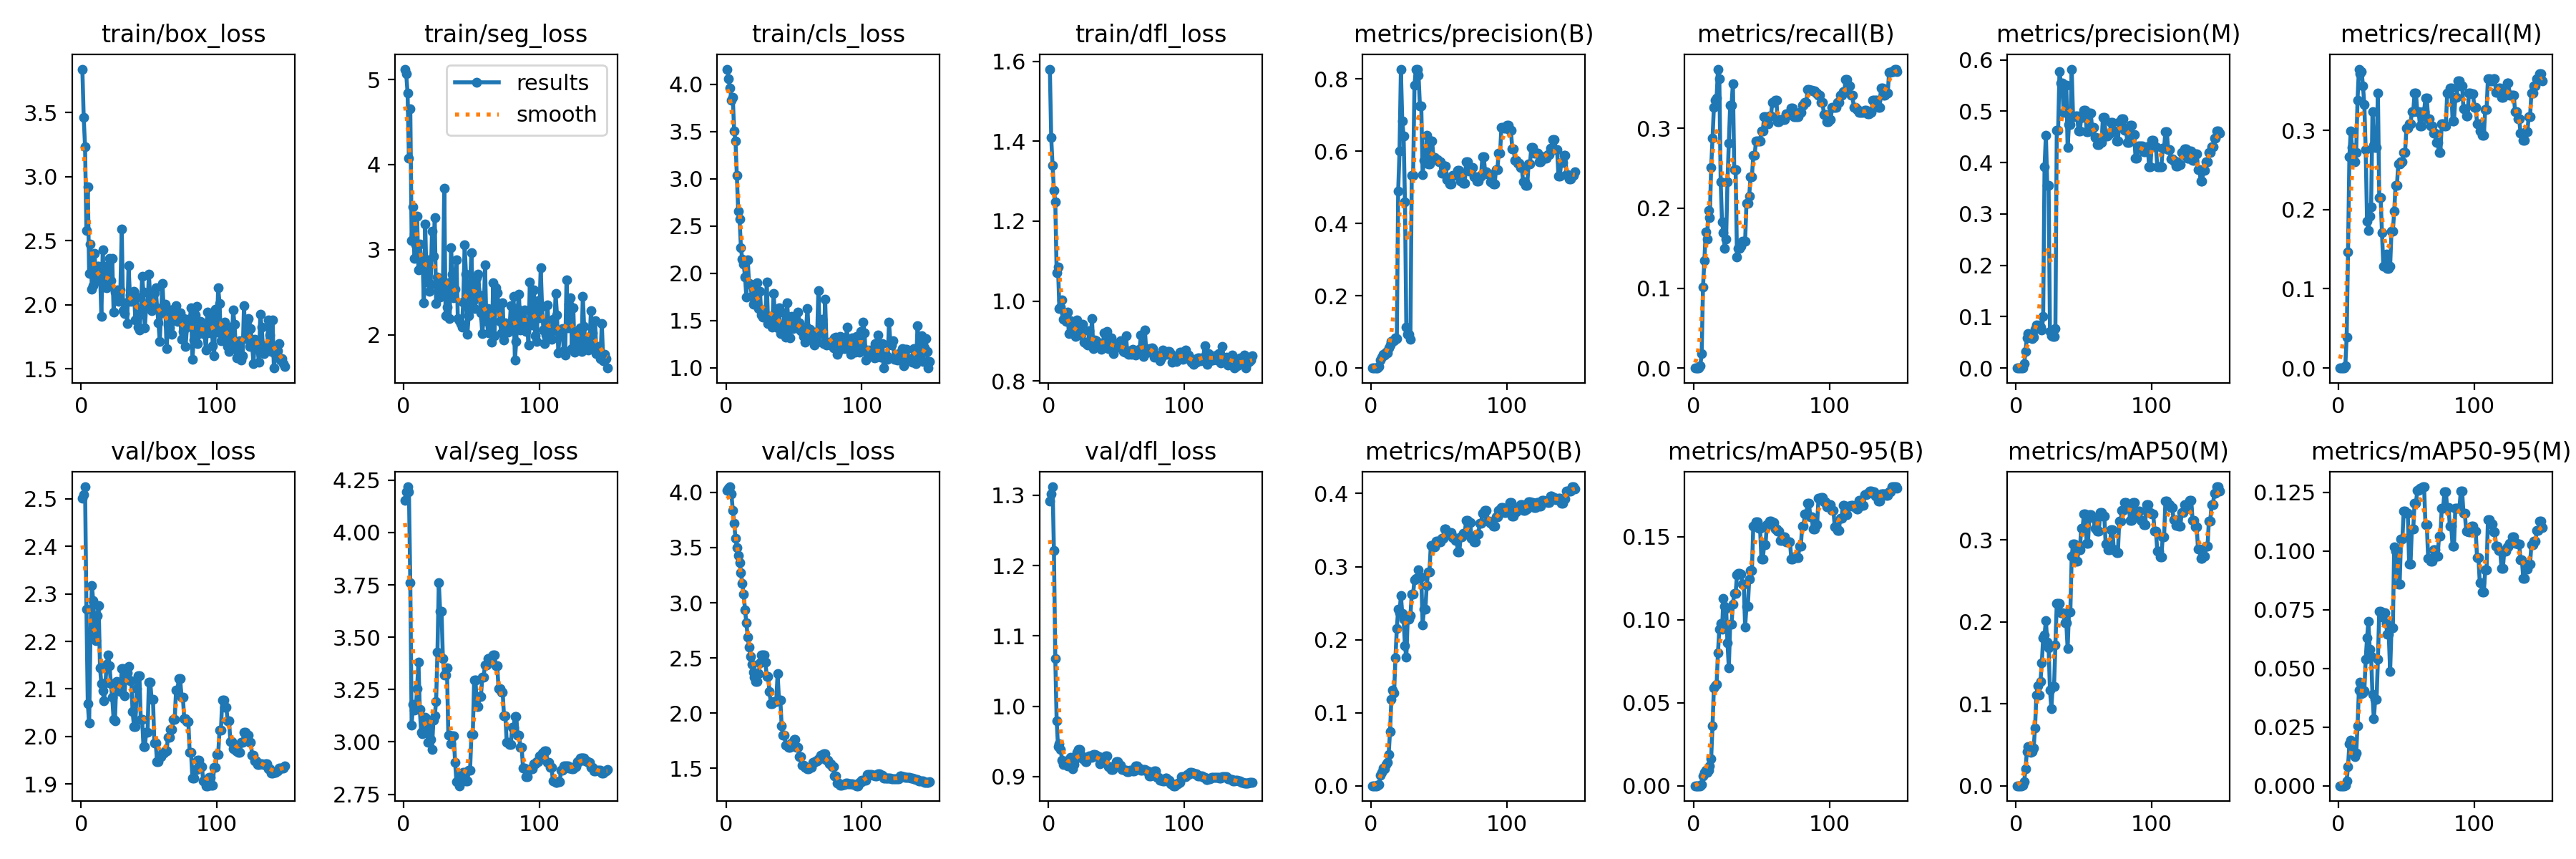

The data file committed next to this chart (first rows):
epoch, train/box_loss, train/seg_loss, train/cls_loss, train/dfl_loss, metrics/precision(B), metrics/recall(B), metrics/mAP50(B), metrics/mAP50-95(B), metrics/precision(M), metrics/recall(M), metrics/mAP50(M), metrics/mAP50-95(M), val/box_loss, val/seg_loss, val/cls_loss, val/dfl_loss, lr/pg0, lr/pg1, lr/pg2
1, 3.838, 5.122, 4.162, 1.581, 0, 0, 0, 0, 0, 0, 0, 0, 2.501, 4.154, 4.016, 1.292, 2e-05, 2e-05, 2e-05
2, 3.46, 5.064, 4.056, 1.409, 0, 0, 0, 0, 0, 0, 0, 0, 2.509, 4.194, 4.034, 1.302, 5.9604e-05, 5.9604e-05, 5.9604e-05
3, 3.231, 4.842, 3.962, 1.34, 0, 0, 0, 0, 0, 0, 0, 0, 2.525, 4.218, 4.05, 1.312, 9.868e-05, 9.868e-05, 9.868e-05
4, 2.576, 4.076, 3.835, 1.277, 0, 0, 0, 0, 0, 0, 0, 0, 2.268, 4.196, 3.985, 1.221, 0.0001372, 0.0001372, 0.0001372
5, 2.922, 4.654, 3.861, 1.248, 0.00067, 0.00299, 0.00034, 3e-05, 0.00067, 0.00299, 0.00034, 0.0001, 2.069, 3.759, 3.836, 1.068, 0.0001753, 0.0001753, 0.0001753
6, 2.244, 3.106, 3.509, 1.071, 0.004, 0.01796, 0.00206, 0.00089, 0.00867, 0.03892, 0.00461, 0.00208, 2.028, 3.08, 3.722, 0.9796, 0.0002127, 0.0002127, 0.0002127
7, 2.472, 3.505, 3.399, 1.085, 0.02267, 0.1018, 0.01393, 0.00602, 0.03267, 0.1467, 0.02087, 0.00827, 2.216, 3.18, 3.581, 0.943, 0.0002497, 0.0002497, 0.0002497
8, 2.121, 2.897, 3.035, 0.9813, 0.03, 0.1347, 0.01873, 0.00825, 0.05933, 0.2665, 0.04178, 0.01779, 2.318, 3.15, 3.497, 0.9472, 0.0002861, 0.0002861, 0.0002861
9, 2.148, 3.059, 2.655, 0.9852, 0.038, 0.1707, 0.02429, 0.00941, 0.06667, 0.2994, 0.04775, 0.01934, 2.285, 3.156, 3.429, 0.9383, 0.000322, 0.000322, 0.000322
10, 2.401, 3.395, 2.574, 1.003, 0.036, 0.1617, 0.02296, 0.00826, 0.062, 0.2784, 0.04336, 0.01864, 2.231, 3.256, 3.365, 0.9236, 0.0003574, 0.0003574, 0.0003574
11, 2.181, 2.765, 2.268, 0.9537, 0.044, 0.1976, 0.02904, 0.00949, 0.06067, 0.2725, 0.04099, 0.01416, 2.202, 3.382, 3.275, 0.9177, 0.0003923, 0.0003923, 0.0003923
12, 2.301, 3.062, 2.148, 0.9687, 0.042, 0.1886, 0.03212, 0.01212, 0.058, 0.2605, 0.04142, 0.01242, 2.254, 3.156, 3.176, 0.9196, 0.0004266, 0.0004266, 0.0004266
13, 2.302, 2.869, 2.099, 0.9492, 0.056, 0.2515, 0.04295, 0.01641, 0.06067, 0.2725, 0.04626, 0.01378, 2.276, 3.047, 3.075, 0.9222, 0.0004604, 0.0004604, 0.0004604
14, 2.256, 2.908, 1.964, 0.9716, 0.064, 0.2874, 0.07406, 0.03626, 0.07533, 0.3383, 0.07051, 0.02548, 2.145, 3.04, 2.938, 0.9148, 0.0004937, 0.0004937, 0.0004937
15, 1.909, 2.372, 1.749, 0.9188, 0.07267, 0.3263, 0.1186, 0.05872, 0.084, 0.3772, 0.111, 0.04067, 2.111, 3.065, 2.817, 0.9237, 0.0005264, 0.0005264, 0.0005264
16, 2.426, 3.3, 2.144, 0.9517, 0.07467, 0.3353, 0.1311, 0.06022, 0.08267, 0.3713, 0.1223, 0.04424, 2.096, 3.118, 2.69, 0.9278, 0.0005586, 0.0005586, 0.0005586
17, 2.137, 2.616, 1.889, 0.937, 0.07533, 0.3383, 0.127, 0.06102, 0.08333, 0.3743, 0.1105, 0.03929, 2.075, 3.11, 2.6, 0.9203, 0.0005903, 0.0005903, 0.0005903
18, 2.297, 2.877, 1.884, 0.9263, 0.08333, 0.3743, 0.1754, 0.08007, 0.07933, 0.3563, 0.1276, 0.03963, 2.113, 2.998, 2.511, 0.9113, 0.0006215, 0.0006215, 0.0006215
19, 2.133, 2.512, 1.754, 0.9278, 0.08067, 0.3623, 0.2154, 0.09449, 0.074, 0.3323, 0.1502, 0.04046, 2.152, 3.071, 2.44, 0.9176, 0.0006521, 0.0006521, 0.0006521
20, 2.14, 2.598, 1.671, 0.9117, 0.4896, 0.2335, 0.2415, 0.09786, 0.1004, 0.2754, 0.1808, 0.05377, 2.172, 3.012, 2.37, 0.9254, 0.0006822, 0.0006822, 0.0006822
21, 2.362, 3.219, 1.842, 0.9536, 0.6, 0.1826, 0.2369, 0.09415, 0.3916, 0.1856, 0.1841, 0.06294, 2.15, 2.965, 2.326, 0.9345, 0.0007118, 0.0007118, 0.0007118
22, 2.19, 2.921, 1.766, 0.9291, 0.8251, 0.1696, 0.2606, 0.1127, 0.4537, 0.1736, 0.2015, 0.07006, 2.111, 3.103, 2.285, 0.9388, 0.0007408, 0.0007408, 0.0007408
23, 2.361, 3.379, 1.903, 0.9153, 0.684, 0.1497, 0.2359, 0.1079, 0.3556, 0.1916, 0.175, 0.05803, 2.083, 3.124, 2.288, 0.9385, 0.0007693, 0.0007693, 0.0007693
24, 1.942, 2.365, 1.629, 0.9164, 0.6427, 0.1615, 0.2276, 0.1068, 0.3558, 0.2036, 0.168, 0.05517, 2.037, 3.192, 2.355, 0.931, 0.0007973, 0.0007973, 0.0007973
25, 2.1, 2.682, 1.812, 0.9426, 0.4588, 0.2335, 0.1914, 0.08619, 0.072, 0.3234, 0.1168, 0.03881, 2.034, 3.43, 2.454, 0.9251, 0.0008248, 0.0008248, 0.0008248
26, 2.032, 2.587, 1.56, 0.8972, 0.1122, 0.2814, 0.1757, 0.07099, 0.06267, 0.2814, 0.09428, 0.02846, 2.116, 3.76, 2.524, 0.9243, 0.0008517, 0.0008517, 0.0008517
27, 2.115, 2.445, 1.536, 0.8975, 0.0926, 0.3293, 0.2276, 0.09748, 0.062, 0.2784, 0.1212, 0.03679, 2.107, 3.625, 2.529, 0.9216, 0.0008781, 0.0008781, 0.0008781
28, 2.026, 2.468, 1.542, 0.8936, 0.0926, 0.3293, 0.2276, 0.09748, 0.062, 0.2784, 0.1212, 0.03679, 2.107, 3.625, 2.529, 0.9216, 0.000904, 0.000904, 0.000904
29, 2.115, 2.532, 1.55, 0.8901, 0.07933, 0.3563, 0.2329, 0.1096, 0.07733, 0.3473, 0.1715, 0.05374, 2.094, 3.399, 2.464, 0.9265, 0.0009293, 0.0009293, 0.0009293
30, 2.591, 3.724, 1.909, 0.9252, 0.5333, 0.2485, 0.2622, 0.1158, 0.4626, 0.2156, 0.2227, 0.07439, 2.143, 3.32, 2.333, 0.929, 0.0009541, 0.0009541, 0.0009541
31, 1.952, 2.223, 1.473, 0.891, 0.5333, 0.2485, 0.2622, 0.1158, 0.4626, 0.2156, 0.2227, 0.07439, 2.143, 3.32, 2.333, 0.929, 0.0009784, 0.0009784, 0.0009784
32, 1.932, 2.322, 1.547, 0.9558, 0.7814, 0.1391, 0.2823, 0.1269, 0.5776, 0.1707, 0.2227, 0.07175, 2.086, 3.352, 2.198, 0.9277, 0.001002, 0.001002, 0.001002
33, 2.014, 2.608, 1.533, 0.8818, 0.8266, 0.1497, 0.2843, 0.1279, 0.5554, 0.1287, 0.2113, 0.07372, 2.134, 3.032, 2.087, 0.9317, 0.001025, 0.001025, 0.001025
34, 1.853, 2.193, 1.428, 0.9027, 0.8266, 0.1497, 0.2843, 0.1279, 0.5554, 0.1287, 0.2113, 0.07372, 2.134, 3.032, 2.087, 0.9317, 0.001048, 0.001048, 0.001048
35, 2.306, 3.023, 1.789, 0.9002, 0.8095, 0.1526, 0.2959, 0.1276, 0.4979, 0.1437, 0.2103, 0.06904, 2.147, 2.992, 2.104, 0.9305, 0.00107, 0.00107, 0.00107
36, 2.078, 2.716, 1.572, 0.8903, 0.7255, 0.1587, 0.2863, 0.1213, 0.5509, 0.1258, 0.1993, 0.06449, 2.117, 3.029, 2.107, 0.9281, 0.001092, 0.001092, 0.001092
37, 2.024, 2.432, 1.496, 0.8944, 0.7255, 0.1587, 0.2863, 0.1213, 0.5509, 0.1258, 0.1993, 0.06449, 2.117, 3.029, 2.107, 0.9281, 0.001113, 0.001113, 0.001113
38, 2.072, 2.536, 1.424, 0.8922, 0.5356, 0.1589, 0.2206, 0.09564, 0.4291, 0.1283, 0.1674, 0.0486, 2.052, 2.902, 2.36, 0.9181, 0.001134, 0.001134, 0.001134
39, 2.105, 2.882, 1.632, 0.8799, 0.5739, 0.2066, 0.2414, 0.1082, 0.474, 0.1727, 0.2124, 0.06734, 2.022, 2.809, 2.119, 0.9207, 0.001154, 0.001154, 0.001154
40, 1.883, 2.192, 1.36, 0.8927, 0.5739, 0.2066, 0.2414, 0.1082, 0.474, 0.1727, 0.2124, 0.06734, 2.022, 2.809, 2.119, 0.9207, 0.001173, 0.001173, 0.001173
41, 2.057, 2.167, 1.431, 0.9209, 0.6444, 0.2156, 0.2737, 0.1242, 0.5821, 0.1976, 0.2801, 0.1019, 2.101, 2.791, 1.882, 0.9264, 0.001192, 0.001192, 0.001192
42, 1.823, 2.132, 1.416, 0.8869, 0.5641, 0.2395, 0.2925, 0.1297, 0.4892, 0.2305, 0.2946, 0.09981, 2.128, 2.848, 1.8, 0.9296, 0.001211, 0.001211, 0.001211
43, 1.804, 2.09, 1.584, 0.9243, 0.5641, 0.2395, 0.2925, 0.1297, 0.4892, 0.2305, 0.2946, 0.09981, 2.128, 2.848, 1.8, 0.9296, 0.001229, 0.001229, 0.001229
44, 1.926, 2.388, 1.327, 0.8803, 0.6271, 0.2665, 0.3285, 0.1562, 0.491, 0.2575, 0.2742, 0.08584, 2.035, 2.854, 1.707, 0.9145, 0.001246, 0.001246, 0.001246
45, 2.219, 3.058, 1.688, 0.8954, 0.6271, 0.2665, 0.3285, 0.1562, 0.491, 0.2575, 0.2742, 0.08584, 2.035, 2.854, 1.707, 0.9145, 0.001263, 0.001263, 0.001263
46, 2.096, 2.713, 1.477, 0.907, 0.5815, 0.2844, 0.3271, 0.1588, 0.4622, 0.2605, 0.2879, 0.105, 1.979, 2.812, 1.688, 0.9106, 0.00128, 0.00128, 0.00128
47, 1.818, 2.003, 1.318, 0.8757, 0.5815, 0.2844, 0.3271, 0.1588, 0.4622, 0.2605, 0.2879, 0.105, 1.979, 2.812, 1.688, 0.9106, 0.001295, 0.001295, 0.001295
48, 1.989, 2.224, 1.542, 0.8679, 0.5761, 0.2844, 0.3351, 0.1551, 0.4877, 0.2725, 0.3142, 0.1171, 2.008, 2.863, 1.728, 0.9139, 0.001311, 0.001311, 0.001311
49, 1.98, 2.607, 1.415, 0.8941, 0.5761, 0.2844, 0.3351, 0.1551, 0.4877, 0.2725, 0.3142, 0.1171, 2.008, 2.863, 1.728, 0.9139, 0.001325, 0.001325, 0.001325
50, 2.239, 2.966, 1.523, 0.8879, 0.5695, 0.297, 0.3342, 0.1364, 0.5023, 0.3024, 0.3318, 0.116, 2.115, 3.036, 1.762, 0.921, 0.00134, 0.00134, 0.00134
51, 2.038, 2.396, 1.44, 0.8894, 0.5695, 0.297, 0.3342, 0.1364, 0.5023, 0.3024, 0.3318, 0.116, 2.115, 3.036, 1.762, 0.921, 0.00134, 0.00134, 0.00134
52, 1.953, 2.305, 1.424, 0.8844, 0.5384, 0.3144, 0.3387, 0.1452, 0.4604, 0.3084, 0.2962, 0.09458, 2.078, 3.294, 1.69, 0.9163, 0.00134, 0.00134, 0.00134
53, 2.074, 2.54, 1.589, 0.9, 0.5384, 0.3144, 0.3387, 0.1452, 0.4604, 0.3084, 0.2962, 0.09458, 2.078, 3.294, 1.69, 0.9163, 0.001327, 0.001327, 0.001327
54, 2.094, 2.666, 1.48, 0.885, 0.5593, 0.3054, 0.351, 0.1571, 0.4961, 0.3234, 0.3305, 0.1094, 1.987, 3.169, 1.606, 0.9103, 0.001314, 0.001314, 0.001314
55, 2.133, 2.712, 1.394, 0.874, 0.5593, 0.3054, 0.351, 0.1571, 0.4961, 0.3234, 0.3305, 0.1094, 1.987, 3.169, 1.606, 0.9103, 0.0013, 0.0013, 0.0013
56, 1.978, 2.466, 1.388, 0.8713, 0.5209, 0.3158, 0.3467, 0.1593, 0.4688, 0.3473, 0.3277, 0.1204, 1.947, 3.216, 1.53, 0.9087, 0.001287, 0.001287, 0.001287
57, 1.86, 2.257, 1.331, 0.913, 0.5209, 0.3158, 0.3467, 0.1593, 0.4688, 0.3473, 0.3277, 0.1204, 1.947, 3.216, 1.53, 0.9087, 0.001274, 0.001274, 0.001274
58, 1.71, 2.017, 1.274, 0.8738, 0.5093, 0.3323, 0.3467, 0.1585, 0.4492, 0.3234, 0.314, 0.1259, 1.958, 3.311, 1.507, 0.9067, 0.001261, 0.001261, 0.001261
59, 1.958, 2.192, 1.43, 0.8672, 0.5093, 0.3323, 0.3467, 0.1585, 0.4492, 0.3234, 0.314, 0.1259, 1.958, 3.311, 1.507, 0.9067, 0.001248, 0.001248, 0.001248
60, 2.163, 2.824, 1.631, 0.875, 0.5336, 0.3357, 0.3402, 0.1547, 0.4346, 0.3054, 0.3111, 0.1267, 1.965, 3.367, 1.497, 0.9088, 0.001234, 0.001234, 0.001234
... 90 more rows
